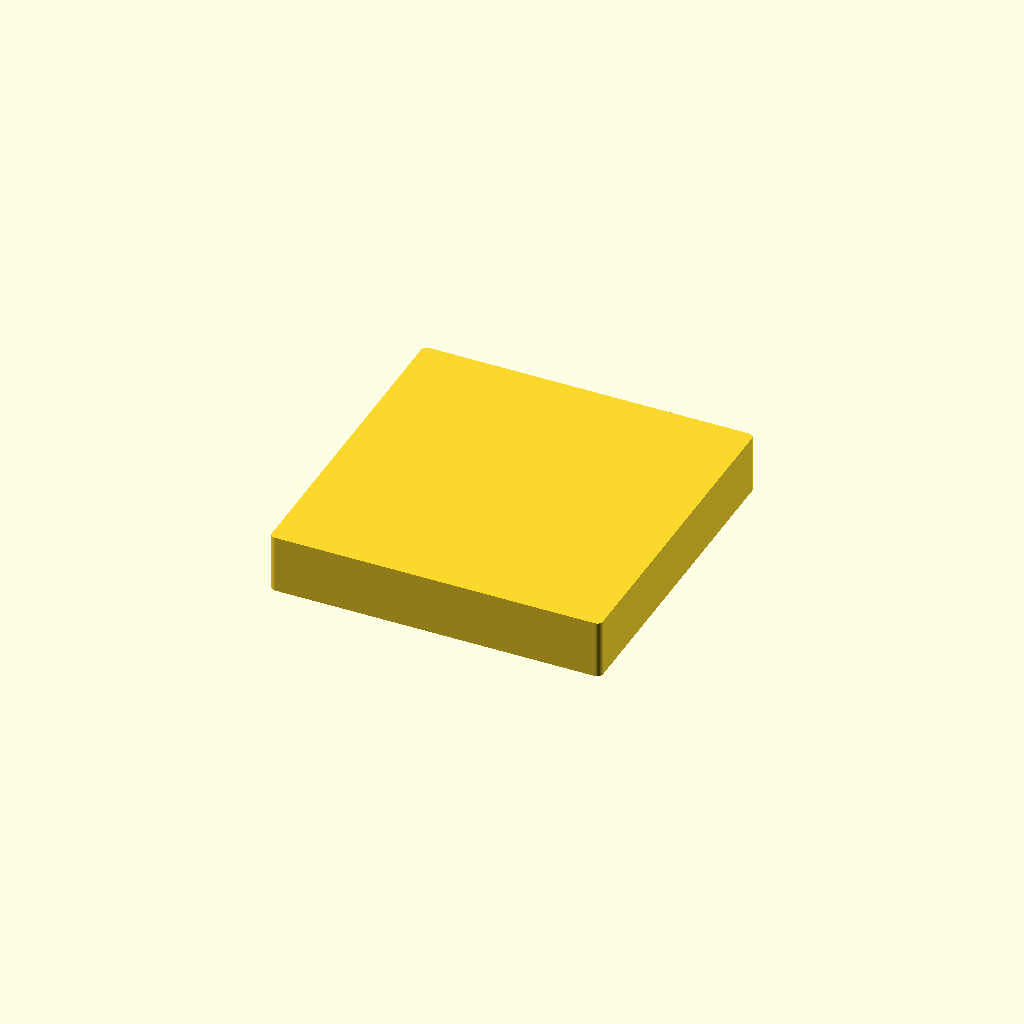
Cell 1: rendered with the file's own defaults.
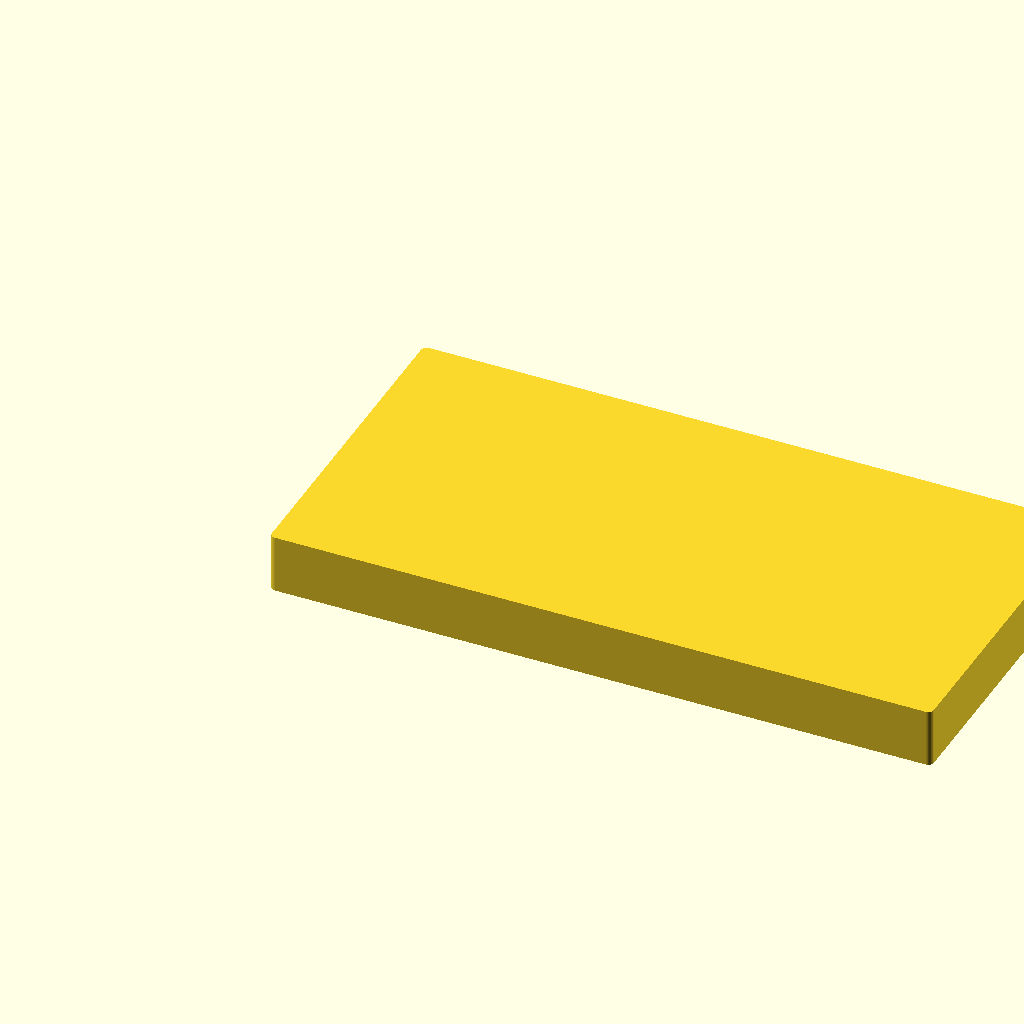
Cell 2: length = 236 (everything else at default).
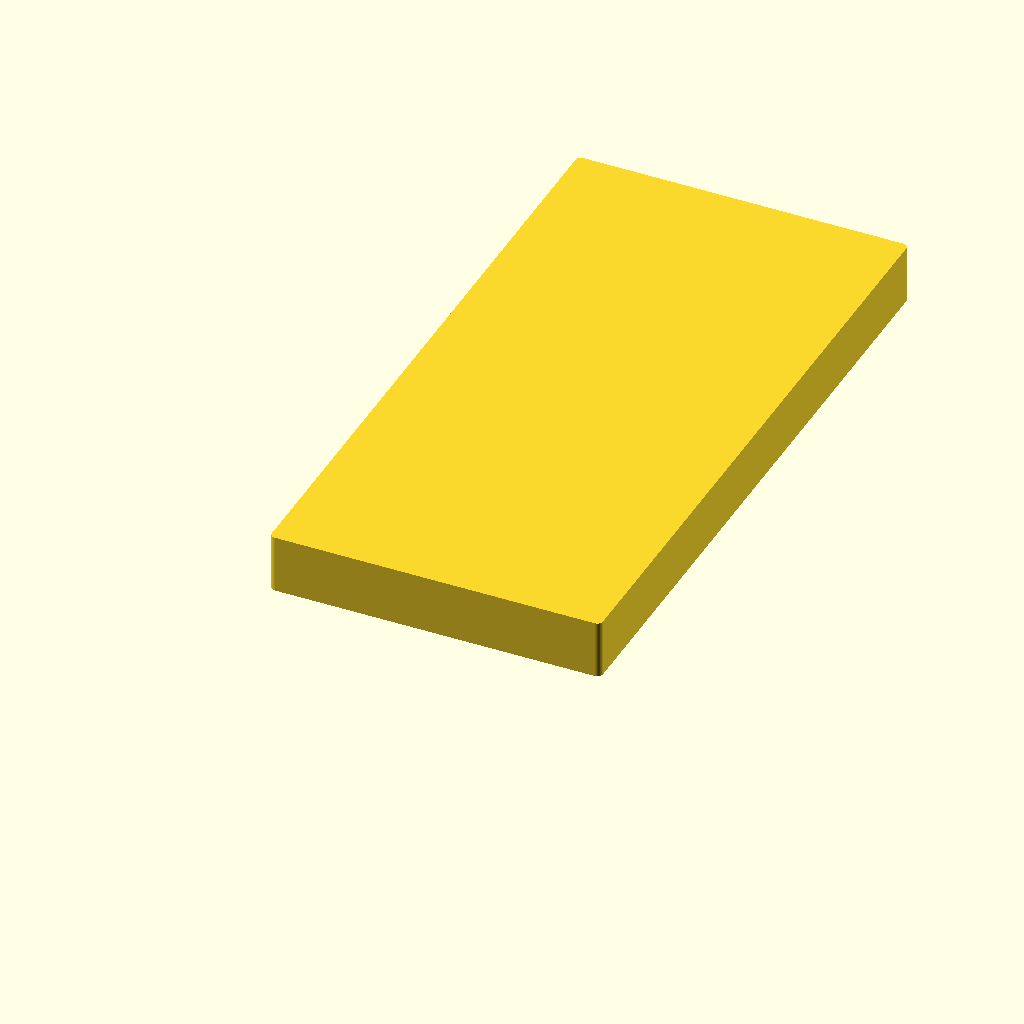
Cell 3: the same model with width = 236.
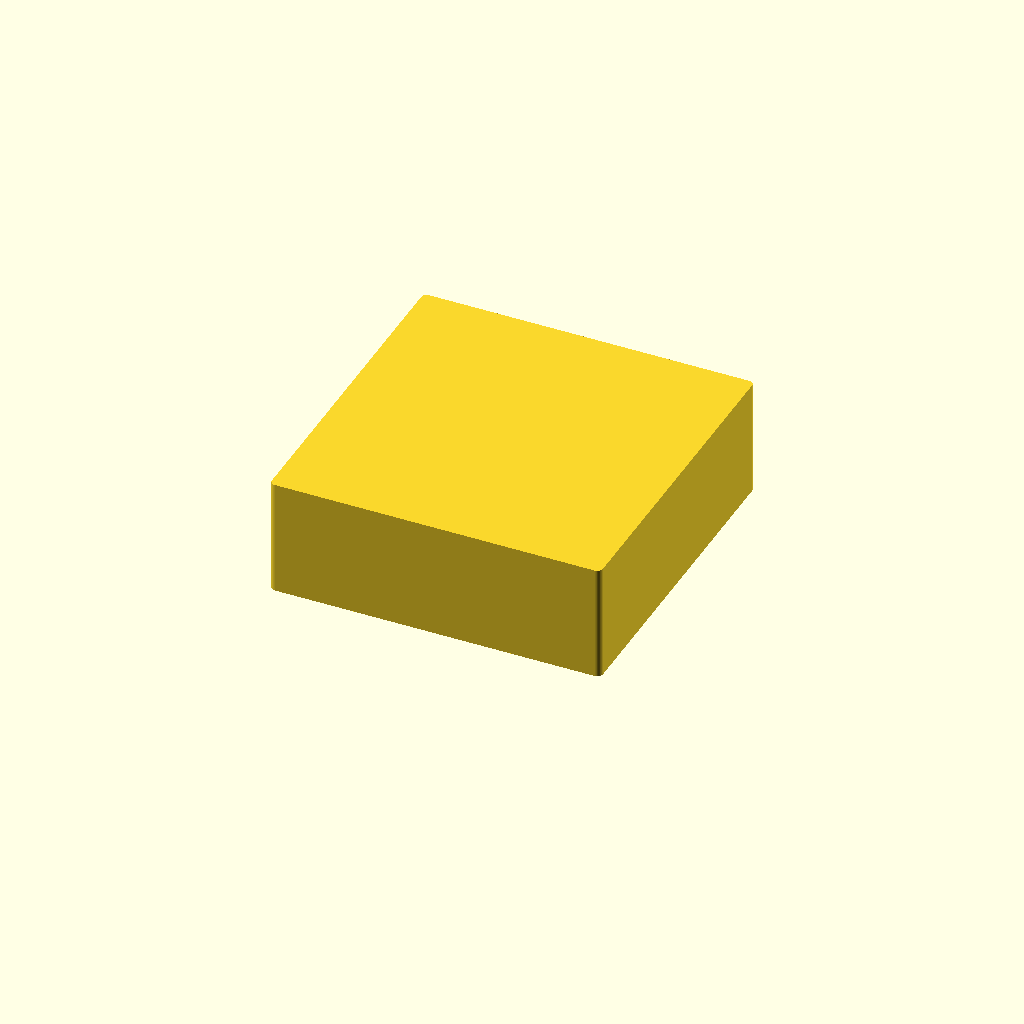
Cell 4 — height set to 41.6, the other parameters unchanged.
One fixed orthographic camera (rotation 55°, 0°, 25°; colour scheme Cornfield) for every cell.
OpenSCAD source file src/pipeline/spacer_right.scad:
include <../../lib/primitive/rounded_cube.scad>

$fn = 50;
$rounding = 2;

length = 118;
width = 118;
height = 20.8;

rounded_cube([length, width, height], flat=true, $rounding=2);
Parameter table extracted from the source (name, type, default, range or options):
length: number, default 118
width: number, default 118
height: number, default 20.8
